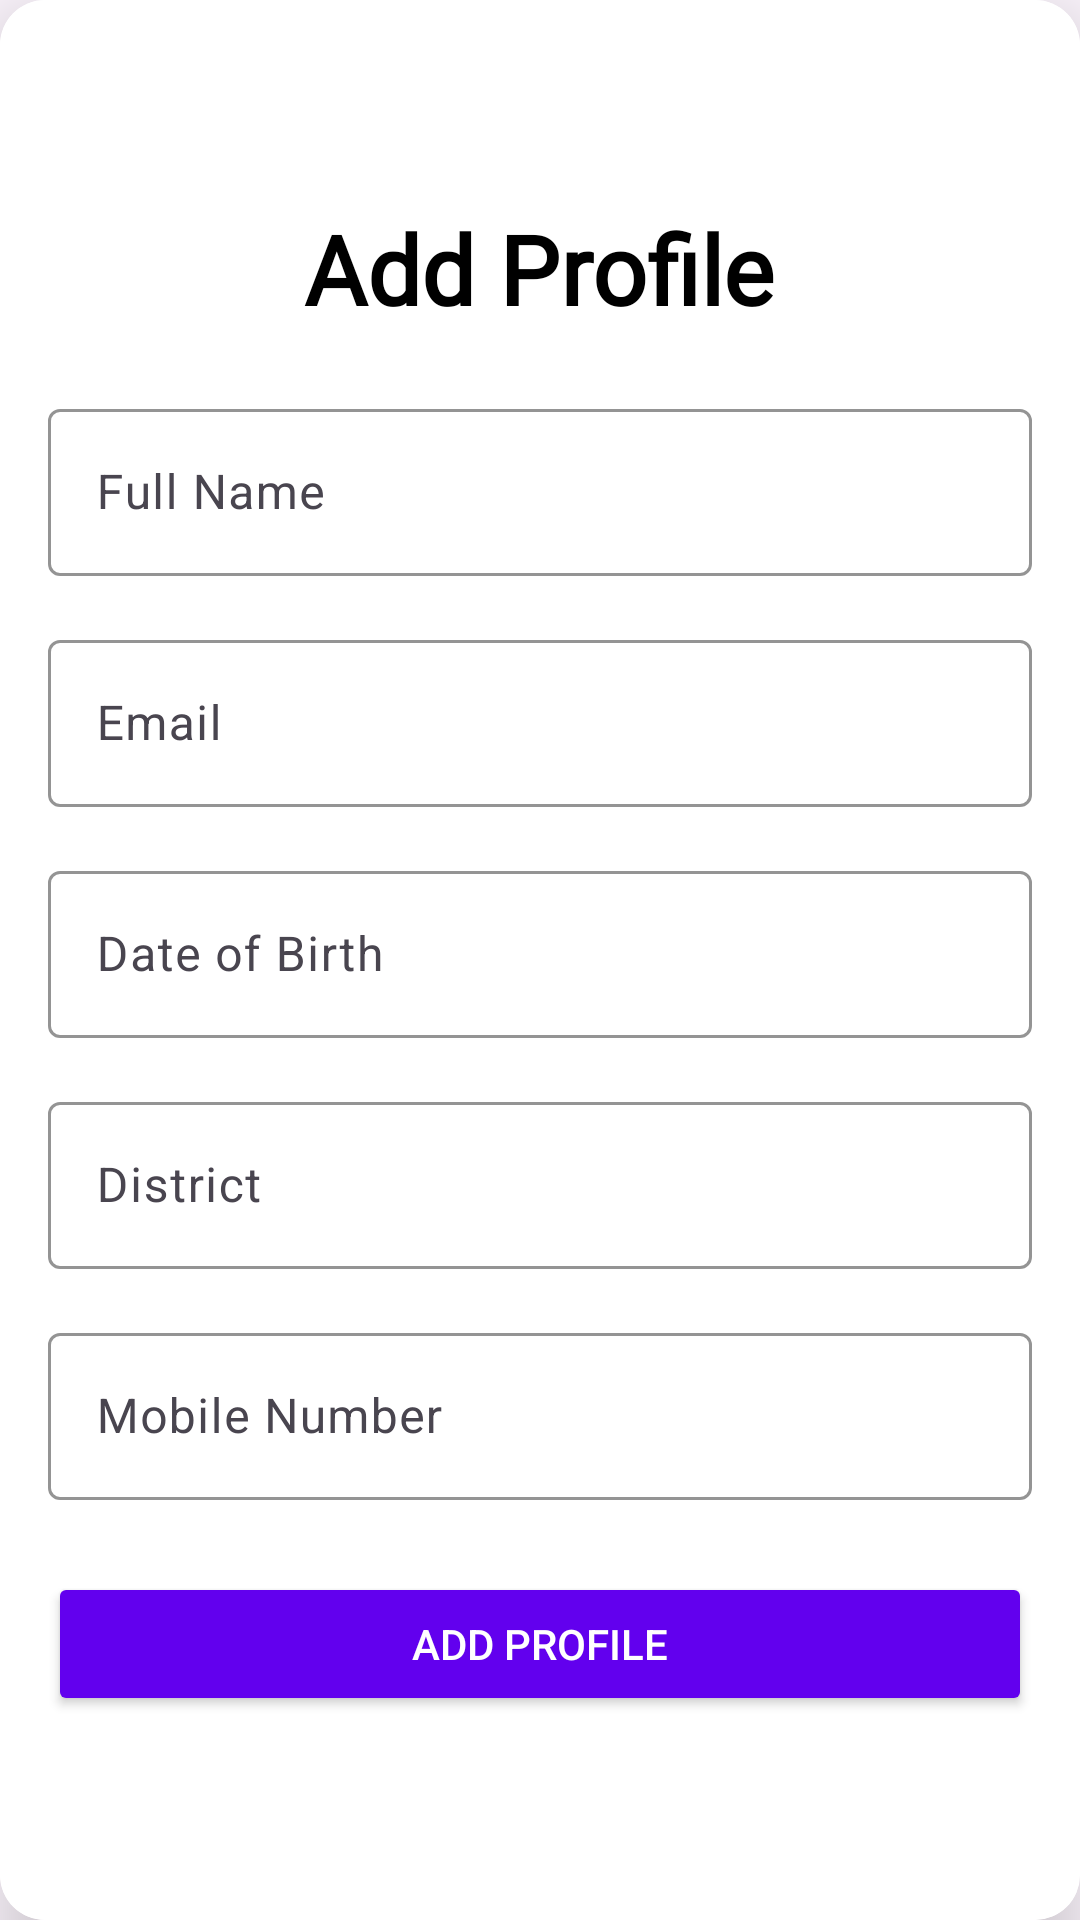

Reconstruct the res/layout file that produces this screen, plus the resources it refers to.
<!-- AndroidManifest.xml: application theme Theme.UserRegistrationApp -->
<!-- res/layout/activity_add_profile.xml -->
<?xml version="1.0" encoding="utf-8"?>
<androidx.cardview.widget.CardView xmlns:android="http://schemas.android.com/apk/res/android"
    xmlns:app="http://schemas.android.com/apk/res-auto"
    xmlns:tools="http://schemas.android.com/tools"
    android:id="@+id/main"
    android:layout_width="match_parent"
    android:layout_height="match_parent"
    android:layout_margin="30dp"
    app:cardCornerRadius="15dp"
    app:cardElevation="15dp"
    app:cardMaxElevation="15dp"
    tools:context=".views.AddProfileActivity">


    <LinearLayout
        android:layout_width="match_parent"
        android:layout_height="match_parent"
        android:background="#FFFFFF"
        android:gravity="center"
        android:orientation="vertical"
        android:padding="16dp">

        <TextView
            android:layout_width="wrap_content"
            android:layout_height="wrap_content"
            android:layout_marginBottom="20dp"
            android:text="Add Profile"
            android:textColor="#000000"
            android:textStyle="bold"
            android:fontFamily="@font/aladin"
            android:textSize="32sp"/>

        
        <com.google.android.material.textfield.TextInputLayout
            android:id="@+id/nameInputLayout"
            android:layout_width="match_parent"
            android:layout_height="wrap_content"
            android:hint="Full Name"
            app:boxStrokeColor="#6200EE">

            <com.google.android.material.textfield.TextInputEditText
                android:id="@+id/profileNameEt"
                android:layout_width="match_parent"
                android:layout_height="wrap_content"
                android:textColorHint="@color/white"
                android:inputType="textPersonName" />
        </com.google.android.material.textfield.TextInputLayout>

        
        <com.google.android.material.textfield.TextInputLayout
            android:id="@+id/emailInputLayout"
            android:layout_width="match_parent"
            android:layout_height="wrap_content"
            android:layout_marginTop="16dp"
            android:hint="Email"
            app:boxStrokeColor="#6200EE">

            <com.google.android.material.textfield.TextInputEditText
                android:id="@+id/profileEmailEt"
                android:layout_width="match_parent"
                android:layout_height="wrap_content"
                android:textColorHint="@color/white"
                android:inputType="textEmailAddress" />
        </com.google.android.material.textfield.TextInputLayout>

        
        <com.google.android.material.textfield.TextInputLayout
            android:id="@+id/dobInputLayout"
            android:layout_width="match_parent"
            android:layout_height="wrap_content"
            android:layout_marginTop="16dp"
            android:hint="Date of Birth"
            app:boxStrokeColor="#6200EE">

            <com.google.android.material.textfield.TextInputEditText
                android:id="@+id/profileDobEt"
                android:layout_width="match_parent"
                android:layout_height="wrap_content"
                android:textColorHint="@color/white"
                android:inputType="date" />
        </com.google.android.material.textfield.TextInputLayout>

        
        <com.google.android.material.textfield.TextInputLayout
            android:id="@+id/districtInputLayout"
            android:layout_width="match_parent"
            android:layout_height="wrap_content"
            android:layout_marginTop="16dp"
            android:hint="District"
            app:boxStrokeColor="#6200EE">

            <com.google.android.material.textfield.TextInputEditText
                android:id="@+id/profileDistrictEt"
                android:layout_width="match_parent"
                android:layout_height="wrap_content"
                android:textColorHint="@color/white"
                android:inputType="text" />
        </com.google.android.material.textfield.TextInputLayout>

        
        <com.google.android.material.textfield.TextInputLayout
            android:id="@+id/mobileInputLayout"
            android:layout_width="match_parent"
            android:layout_height="wrap_content"
            android:layout_marginTop="16dp"
            android:hint="Mobile Number"
            app:boxStrokeColor="#6200EE">

            <com.google.android.material.textfield.TextInputEditText
                android:id="@+id/profileMobileEt"
                android:layout_width="match_parent"
                android:layout_height="wrap_content"
                android:textColorHint="@color/white"
                android:inputType="phone" />
        </com.google.android.material.textfield.TextInputLayout>

        
        <Button
            android:id="@+id/addBtn"
            android:layout_width="match_parent"
            android:layout_height="wrap_content"
            android:layout_marginTop="24dp"
            android:backgroundTint="#6200EE"
            android:text="Add Profile"
            android:textColor="#FFFFFF" />
    </LinearLayout>

</androidx.cardview.widget.CardView>
<!-- resources referenced by this layout -->
<resources>
  <color name="white">#FF000000</color>
  <style name="Theme.UserRegistrationApp" parent="Base.Theme.UserRegistrationApp" />
  <style name="Base.Theme.UserRegistrationApp" parent="Theme.Material3.DayNight.NoActionBar">
          
          
      </style>
</resources>
